Run: headless pygame with SDL's dummy video driver; simulated clock (each Clock.tick advances the game by its frame time, no real sleeping); random seed 0; keys injected as events and as key.get_pressed() state; no mouse input.
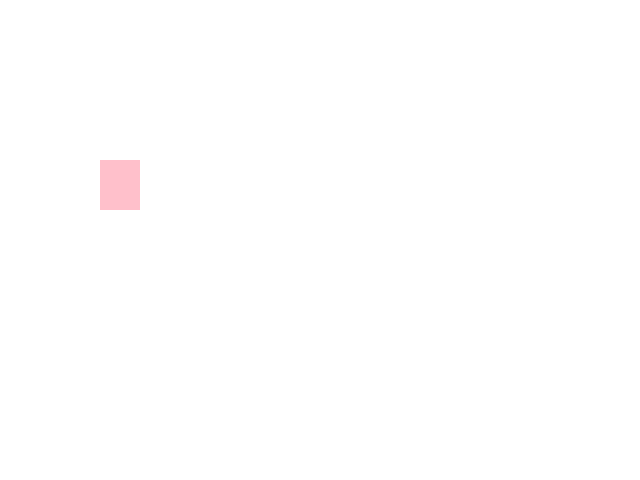
Frame 1 of 4 · flips 1–60 · no input
Frame 2 of 4 · flips 61–180 · tapped SPACE, RETURN · held RIGHT (→), D · screen unchanged from frame 1, image omitted
Frame 3 of 4 · flips 181–300 · held DOWN (↓), S · screen unchanged from frame 2, image omitted
Frame 4 of 4 · flips 301–420 · held LEFT (←), A, UP (↑), W · screen unchanged from frame 3, image omitted

The pygame program that drew these frames:

import pygame
pygame.init()

pygame.display.set_caption("My First Game Screen")
screen  = pygame.display.set_mode((640,480))
screen.fill("white")
done = False

while not done:
    for event in pygame.event.get():
        if event.type == pygame.QUIT:
            pygame.quit()

    pygame.draw.rect(screen,"pink",pygame.rect.Rect((100,160),(40,50)))
    
    pygame.display.flip()
